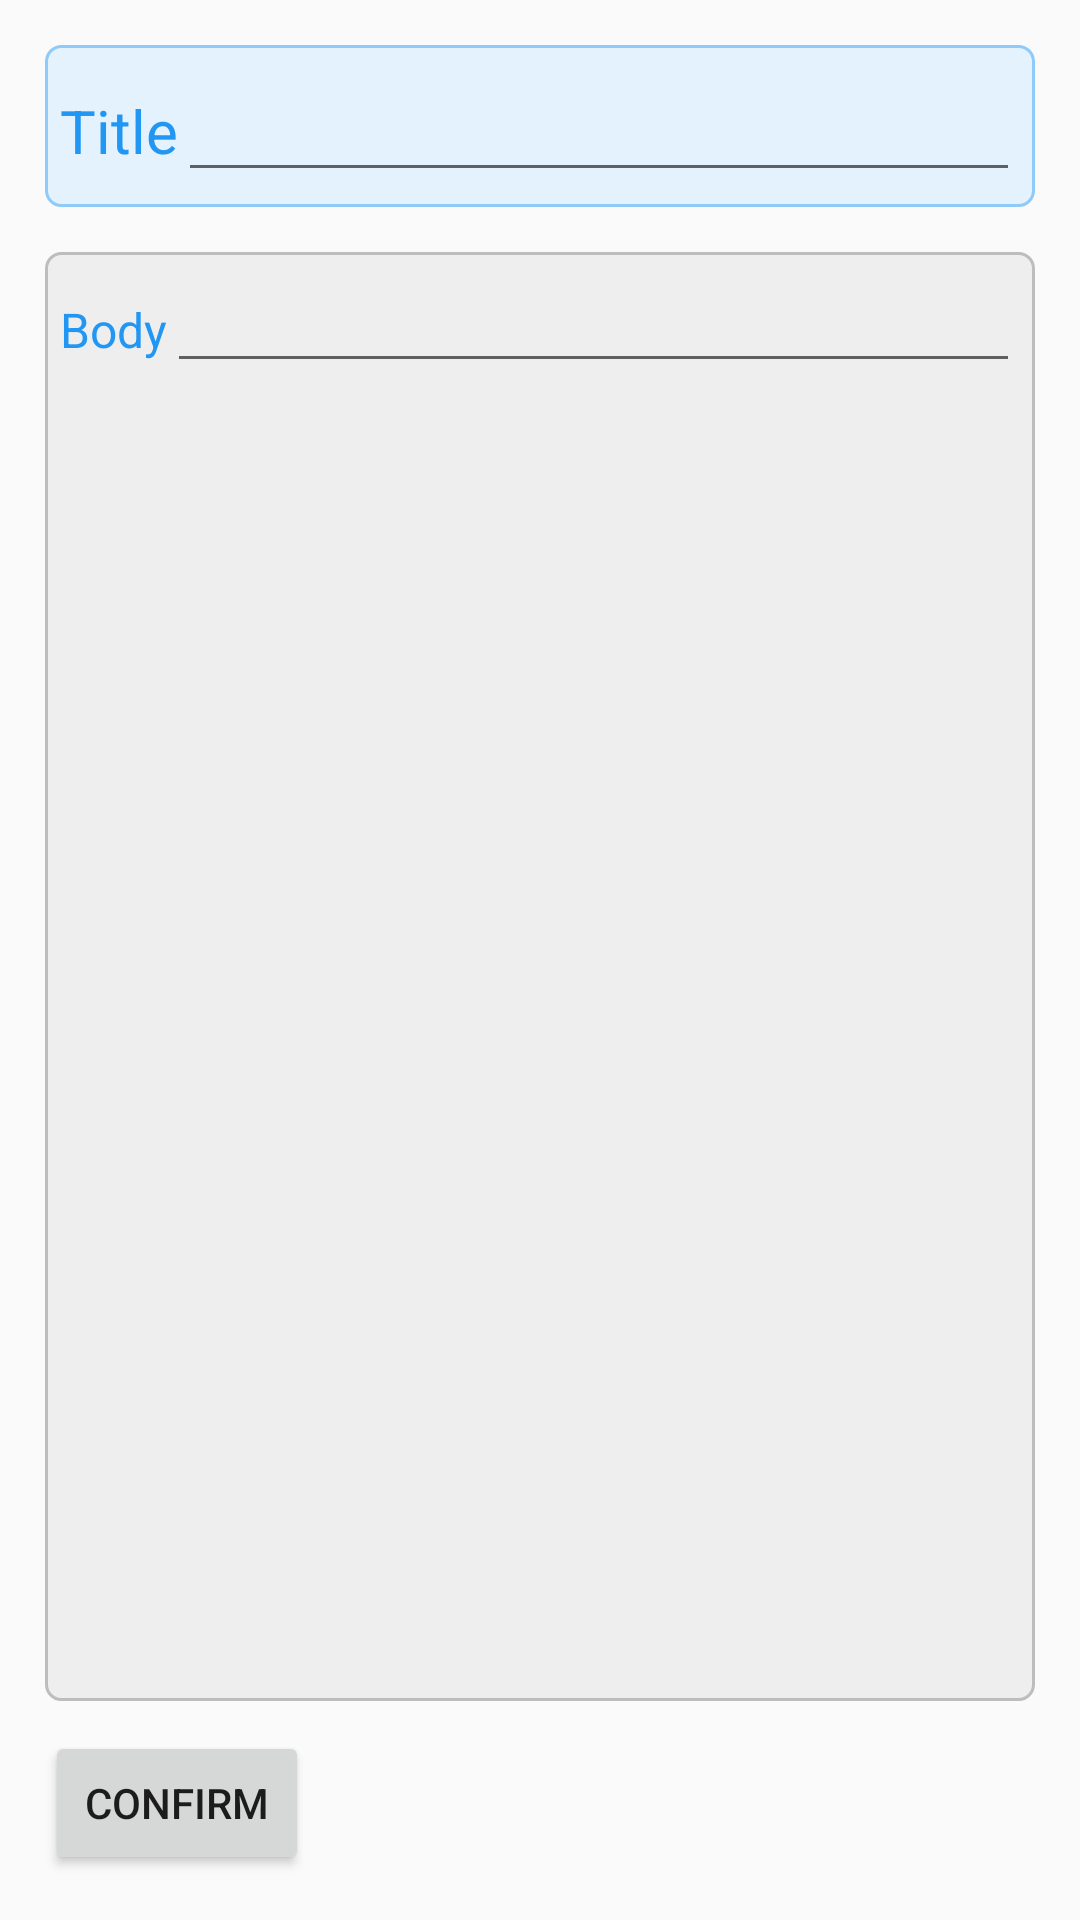

This screen was rendered from an Android layout file. Write that file and the resources it references.
<!-- AndroidManifest.xml: application theme AppTheme -->
<!-- res/layout/note_edit.xml -->
<?xml version="1.0" encoding="utf-8"?>
<LinearLayout xmlns:android="http://schemas.android.com/apk/res/android"
    android:orientation="vertical" android:layout_width="match_parent"
    android:layout_height="match_parent"
    android:padding="15dp">

    <LinearLayout android:focusable="true"
        android:focusableInTouchMode="true" android:layout_width="0px"
        android:layout_height="0px"
        />

    <LinearLayout android:orientation="horizontal"
        android:layout_width="match_parent"
        android:layout_height="wrap_content"
        android:background="@drawable/shape_lightblue"
        android:layout_marginBottom="15dp"
        >

        <TextView android:layout_width="wrap_content"
            android:layout_height="wrap_content"
            android:text="@string/title"
            style="@style/EditNotesTitleLabel"

            />
        <EditText android:id="@+id/title"
            android:layout_width="wrap_content"
            android:layout_height="wrap_content"
            android:layout_weight="1"
            style="@style/EditNotesTitle"
            />
    </LinearLayout>

    <LinearLayout android:orientation="horizontal"
        android:layout_width="match_parent"
        android:layout_height="wrap_content"
        android:layout_weight="1"
        android:background="@drawable/shape_gray"
        android:layout_marginBottom="10dp"
        >
        <TextView android:layout_width="wrap_content"
            android:layout_height="wrap_content"
            android:text="@string/body"
            style="@style/EditNotesBodyLabel"
            />
        <EditText android:id="@+id/body" android:layout_width="match_parent"
            android:layout_height="wrap_content"
            android:layout_weight="1"
            android:scrollbars="vertical"
            style="@style/EditNotesBody"
            />
    </LinearLayout>
    <Button android:id="@+id/confirm"
        android:text="@string/confirm"
        android:layout_width="wrap_content"
        android:layout_height="wrap_content"
        />

</LinearLayout>
<!-- resources referenced by this layout -->
<resources>
  <!-- drawable shape_gray (drawable) -->
  <shape
      xmlns:android="http://schemas.android.com/apk/res/android"
      android:shape="rectangle">
  
      <solid
          android:color="#EEEEEE" >
      </solid>
  
      <stroke
          android:width="1dp"
          android:color="#BDBDBD" >
      </stroke>
  
      <padding
          android:left="5dp"
          android:top="5dp"
          android:right="5dp"
          android:bottom="5dp"    >
      </padding>
  
      <corners
          android:radius="5dp"   >
      </corners>
  
  </shape>
  <!-- drawable shape_lightblue (drawable) -->
  <shape
      xmlns:android="http://schemas.android.com/apk/res/android"
      android:shape="rectangle">
  
      <solid
          android:color="#E3F2FD" >
      </solid>
  
      <stroke
          android:width="1dp"
          android:color="#90CAF9" >
      </stroke>
  
      <padding
          android:left="5dp"
          android:top="5dp"
          android:right="5dp"
          android:bottom="5dp"    >
      </padding>
  
      <corners
          android:radius="5dp"   >
      </corners>
  
  </shape>
  <string name="body">Body</string>
  <string name="confirm">Confirm</string>
  <string name="title">Title</string>
  <style name="EditNotesBody" parent="Theme.AppCompat.Light.DarkActionBar">
          <item name="android:textSize">16sp</item>
      </style>
  <style name="EditNotesBodyLabel" parent="Theme.AppCompat.Light.DarkActionBar">
          <item name="android:textSize">16sp</item>
          <item name="android:textColor">@color/blue500</item>
      </style>
  <style name="EditNotesTitle" parent="Theme.AppCompat.Light.DarkActionBar">
          <item name="android:textSize">20sp</item>
      </style>
  <style name="EditNotesTitleLabel" parent="Theme.AppCompat.Light.DarkActionBar">
          <item name="android:textSize">20sp</item>
          <item name="android:textColor">@color/blue500</item>
      </style>
  <style name="AppTheme" parent="Theme.AppCompat.Light.DarkActionBar">
          
  
  
          <item name="android:actionBarStyle">@style/MyActionBar</item>
  
          
          <item name="actionBarStyle">@style/MyActionBar</item>
  
          <item name="colorAccent">@color/blue500</item>
  
      </style>
  <color name="blue500">#2196F3</color>
  <style name="MyActionBar" parent="@style/Widget.AppCompat.Light.ActionBar.Solid.Inverse">
              <item name="android:background">@color/blue500</item>
  
              
              <item name="background">@color/blue500</item>
          </style>
</resources>
